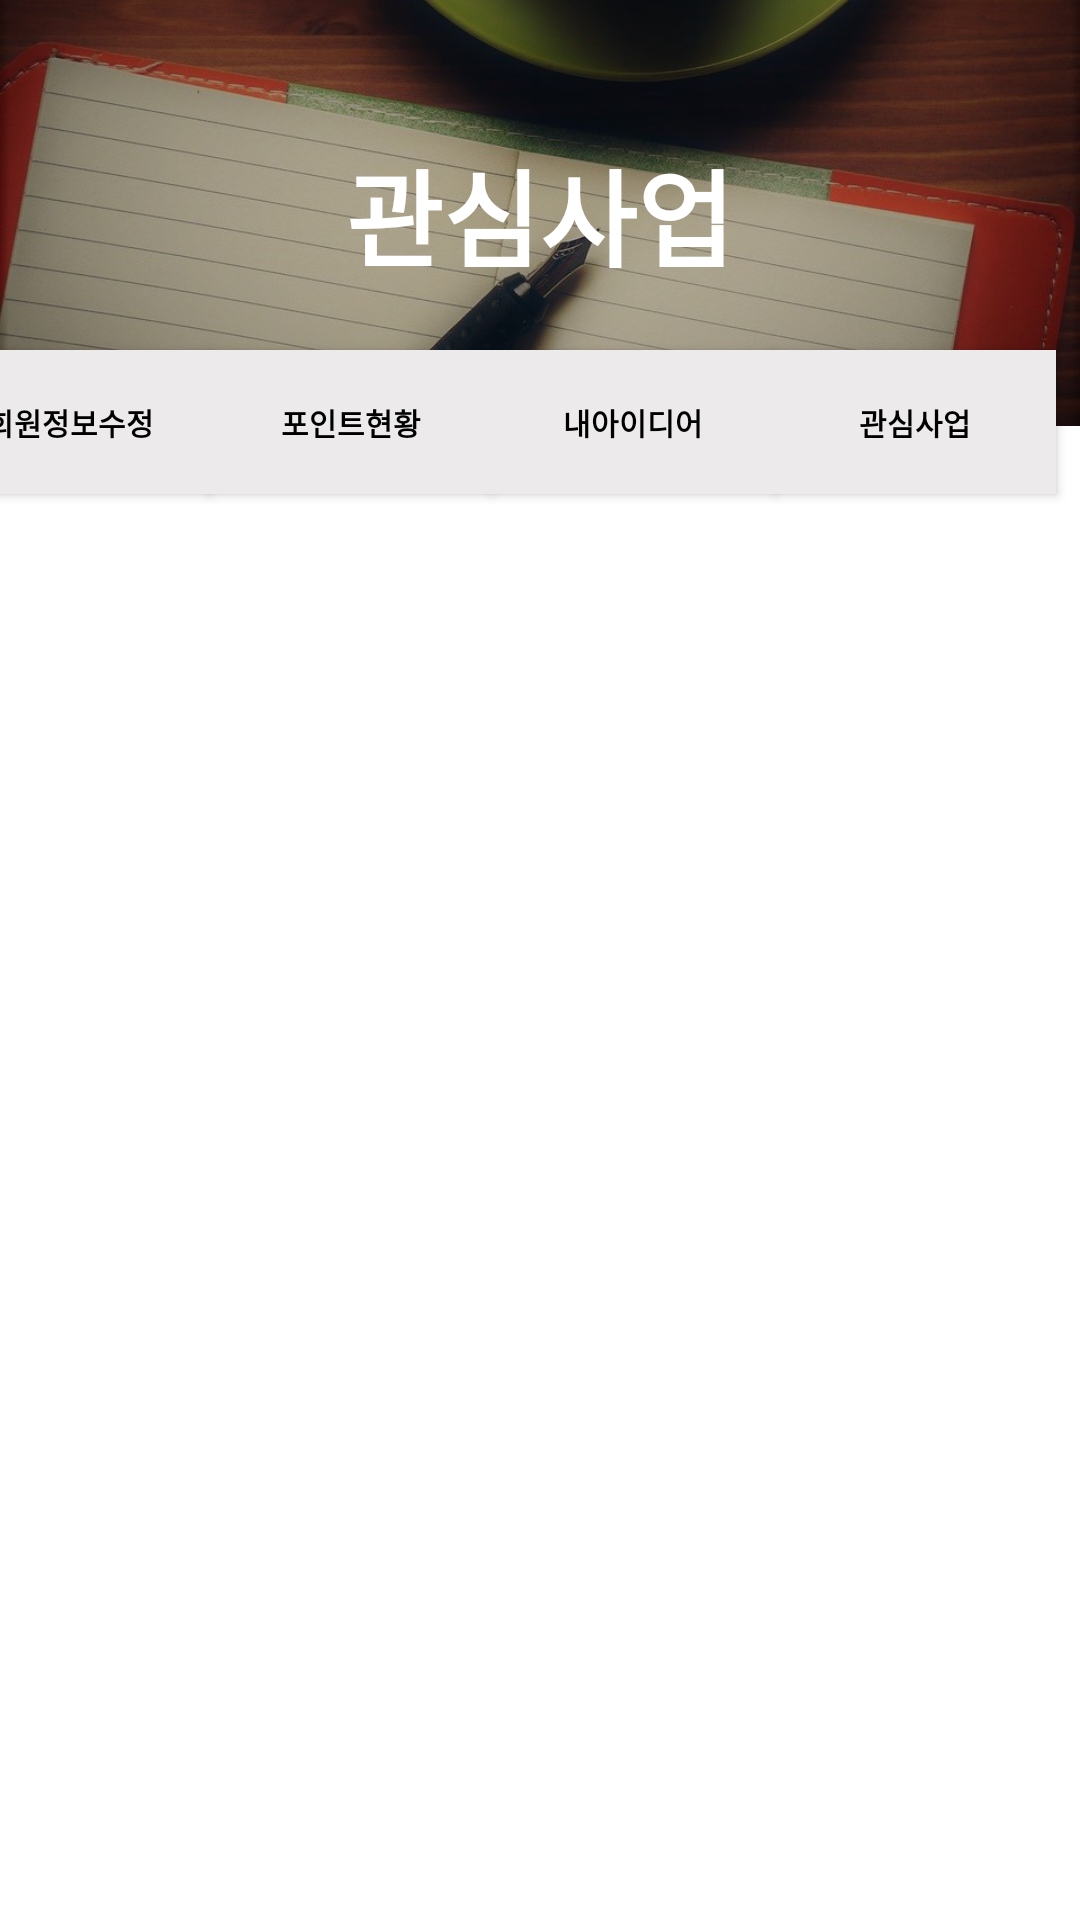

Write the Android layout XML for this screen, with the resource values it uses.
<!-- AndroidManifest.xml: application theme Theme.Nav_item -->
<!-- res/layout/fragment_member_anno_page.xml -->
<?xml version="1.0" encoding="utf-8"?>
<androidx.constraintlayout.widget.ConstraintLayout xmlns:android="http://schemas.android.com/apk/res/android"
    xmlns:app="http://schemas.android.com/apk/res-auto"
    xmlns:tools="http://schemas.android.com/tools"
    android:layout_width="match_parent"
    android:layout_height="match_parent"
    android:background="@color/white"
    tools:context=".ui.mypage.member_anno_page.Member_Anno_Page_Fragment">

    <androidx.constraintlayout.widget.ConstraintLayout
        android:layout_width="match_parent"
        android:layout_height="match_parent"
        tools:layout_editor_absoluteX="153dp"
        tools:layout_editor_absoluteY="16dp">

        <ImageView
            android:id="@+id/member_anno1"
            android:layout_width="match_parent"
            android:layout_height="142dp"
            android:scaleType="centerCrop"
            android:src="@drawable/idea_image"
            app:layout_constraintEnd_toEndOf="parent"
            app:layout_constraintStart_toStartOf="parent"
            app:layout_constraintTop_toTopOf="parent" />

        <TextView
            android:id="@+id/member_anno2"
            android:layout_width="wrap_content"
            android:layout_height="wrap_content"
            android:text="관심사업"
            android:textColor="@color/white"
            android:textSize="35dp"
            android:textStyle="bold"
            app:layout_constraintBottom_toBottomOf="@+id/member_anno1"
            app:layout_constraintEnd_toEndOf="parent"
            app:layout_constraintStart_toStartOf="@+id/member_anno1"
            app:layout_constraintTop_toTopOf="parent" />

        <Button
            android:id="@+id/member_anno_bt1"
            android:layout_width="94dp"
            android:layout_height="wrap_content"
            android:layout_marginTop="20dp"
            android:background="@drawable/radius"
            android:text="회원정보수정"
            android:textColor="@color/black"
            android:textSize="10dp"
            android:textStyle="bold"
            app:backgroundTint="@null"
            app:layout_constraintEnd_toStartOf="@+id/member_anno_bt3"
            app:layout_constraintHorizontal_bias="1.0"
            app:layout_constraintStart_toStartOf="parent"
            app:layout_constraintTop_toBottomOf="@+id/member_anno2" />

        <Button
            android:id="@+id/member_anno_bt2"
            android:layout_width="94dp"
            android:layout_height="wrap_content"
            android:layout_marginTop="20dp"
            android:layout_marginEnd="8dp"
            android:background="@drawable/radius"
            android:text="관심사업"
            android:textColor="@color/black"
            android:textSize="10dp"
            android:textStyle="bold"
            app:backgroundTint="@null"
            app:layout_constraintEnd_toEndOf="parent"
            app:layout_constraintTop_toBottomOf="@+id/member_anno2" />

        <Button
            android:id="@+id/member_anno_bt3"
            android:layout_width="94dp"
            android:layout_height="wrap_content"
            android:layout_marginTop="20dp"
            android:background="@drawable/radius"
            app:backgroundTint="@null"
            android:text="포인트현황"
            android:textColor="@color/black"
            android:textSize="10dp"
            android:textStyle="bold"
            app:layout_constraintEnd_toStartOf="@+id/member_anno_bt4"
            app:layout_constraintTop_toBottomOf="@+id/member_anno2" />

        <Button
            android:id="@+id/member_anno_bt4"
            android:layout_width="94dp"
            android:layout_height="wrap_content"
            android:layout_marginTop="20dp"
            android:background="@drawable/radius"
            app:backgroundTint="@null"
            android:text="내아이디어"
            android:textColor="@color/black"
            android:textSize="10dp"
            android:textStyle="bold"
            app:layout_constraintEnd_toStartOf="@+id/member_anno_bt2"
            app:layout_constraintTop_toBottomOf="@+id/member_anno2" />


    </androidx.constraintlayout.widget.ConstraintLayout>
</androidx.constraintlayout.widget.ConstraintLayout>
<!-- resources referenced by this layout -->
<resources>
  <!-- drawable idea_image: jpg bitmap (drawable-v24, 92094 bytes) -->
  <!-- drawable radius (drawable) -->
  <?xml version="1.0" encoding="utf-8"?>
  <shape
      xmlns:android="http://schemas.android.com/apk/res/android">
          <corners android:radius="0dp"/>
          <solid android:color="#ECEAEA"/>
  </shape>
  <style name="Theme.Nav_item" parent="Theme.MaterialComponents.DayNight.DarkActionBar">
          
          <item name="colorPrimary">@color/purple_500</item>
          <item name="colorPrimaryVariant">@color/purple_700</item>
          <item name="colorOnPrimary">@color/white</item>
          
          <item name="colorSecondary">@color/teal_200</item>
          <item name="colorSecondaryVariant">@color/teal_700</item>
          <item name="colorOnSecondary">@color/black</item>
          
          <item name="android:statusBarColor" tools:targetApi="l">?attr/colorPrimaryVariant</item>
          
      </style>
  <!-- not gathered from this repository: default colours our renderer supplied (Android Studio template values) -->
  <color name="purple_500">#FF6200EE</color>
  <color name="purple_700">#FF3700B3</color>
  <color name="teal_200">#FF03DAC5</color>
  <color name="teal_700">#FF018786</color>
  <color name="black">#FF000000</color>
  <color name="white">#FFFFFFFF</color>
</resources>
